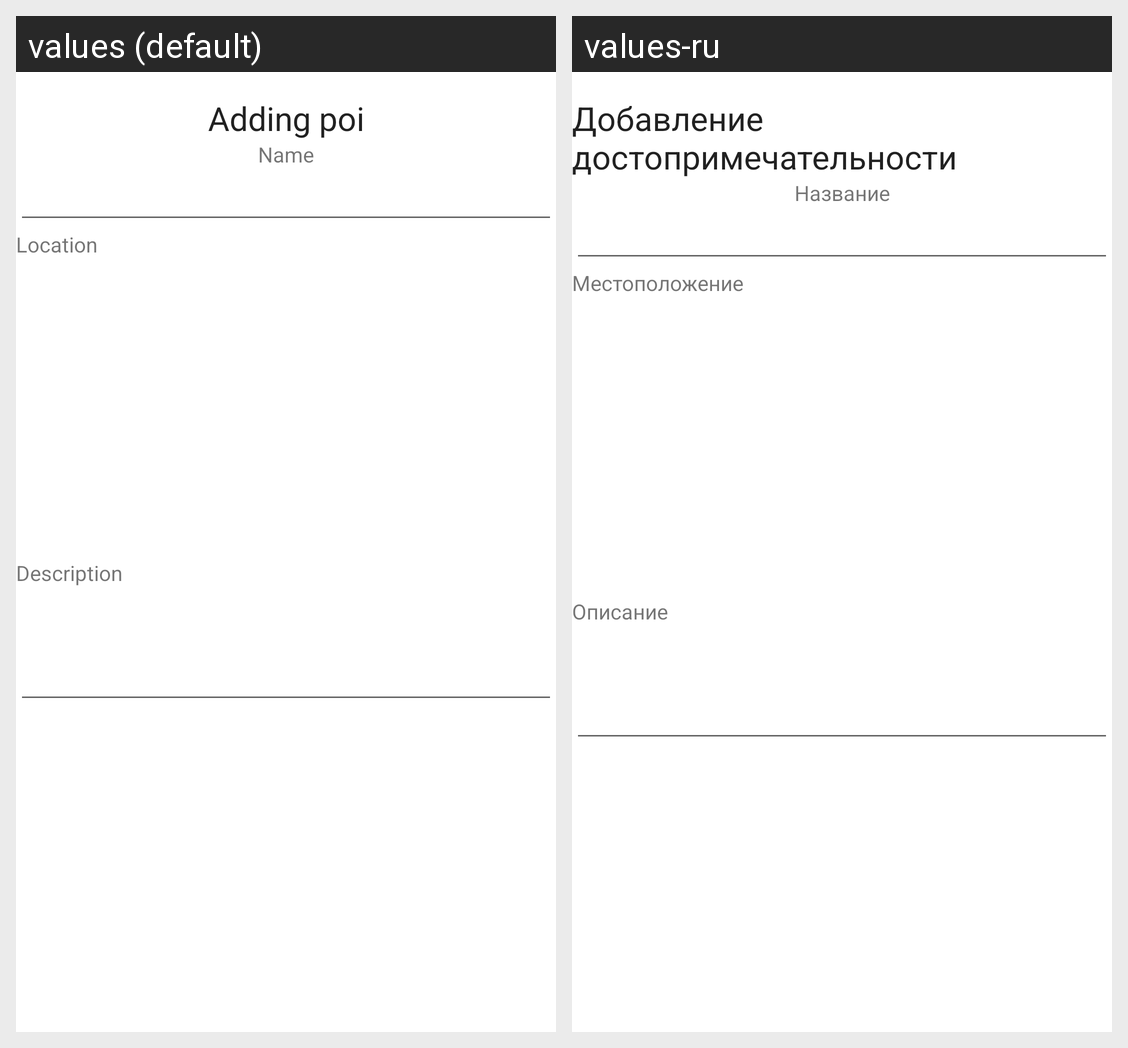

The Android screen above is rendered under two locales of the same app. Produce the string resources it draws, with the default and per-locale values.
Android screen res/layout/poi_form.xml rendered under 2 locales, left to right: values (default), values-ru. Device: Nexus 5 (rendered at 1080×1920; each locale shown at half size, 540×960, under a caption strip naming it); theme Theme.Altertravel.NoActionBar.
Strings drawn on this screen, with the default value and each locale's value (text and hints the layout hard-codes, and strings that could not be matched under every locale, appear in the picture but are not listed):

adding_poi
  values: Adding poi
  values-ru: Добавление достопримечательности

name
  values: Name
  values-ru: Название

location
  values: Location
  values-ru: Местоположение

description
  values: Description
  values-ru: Описание
